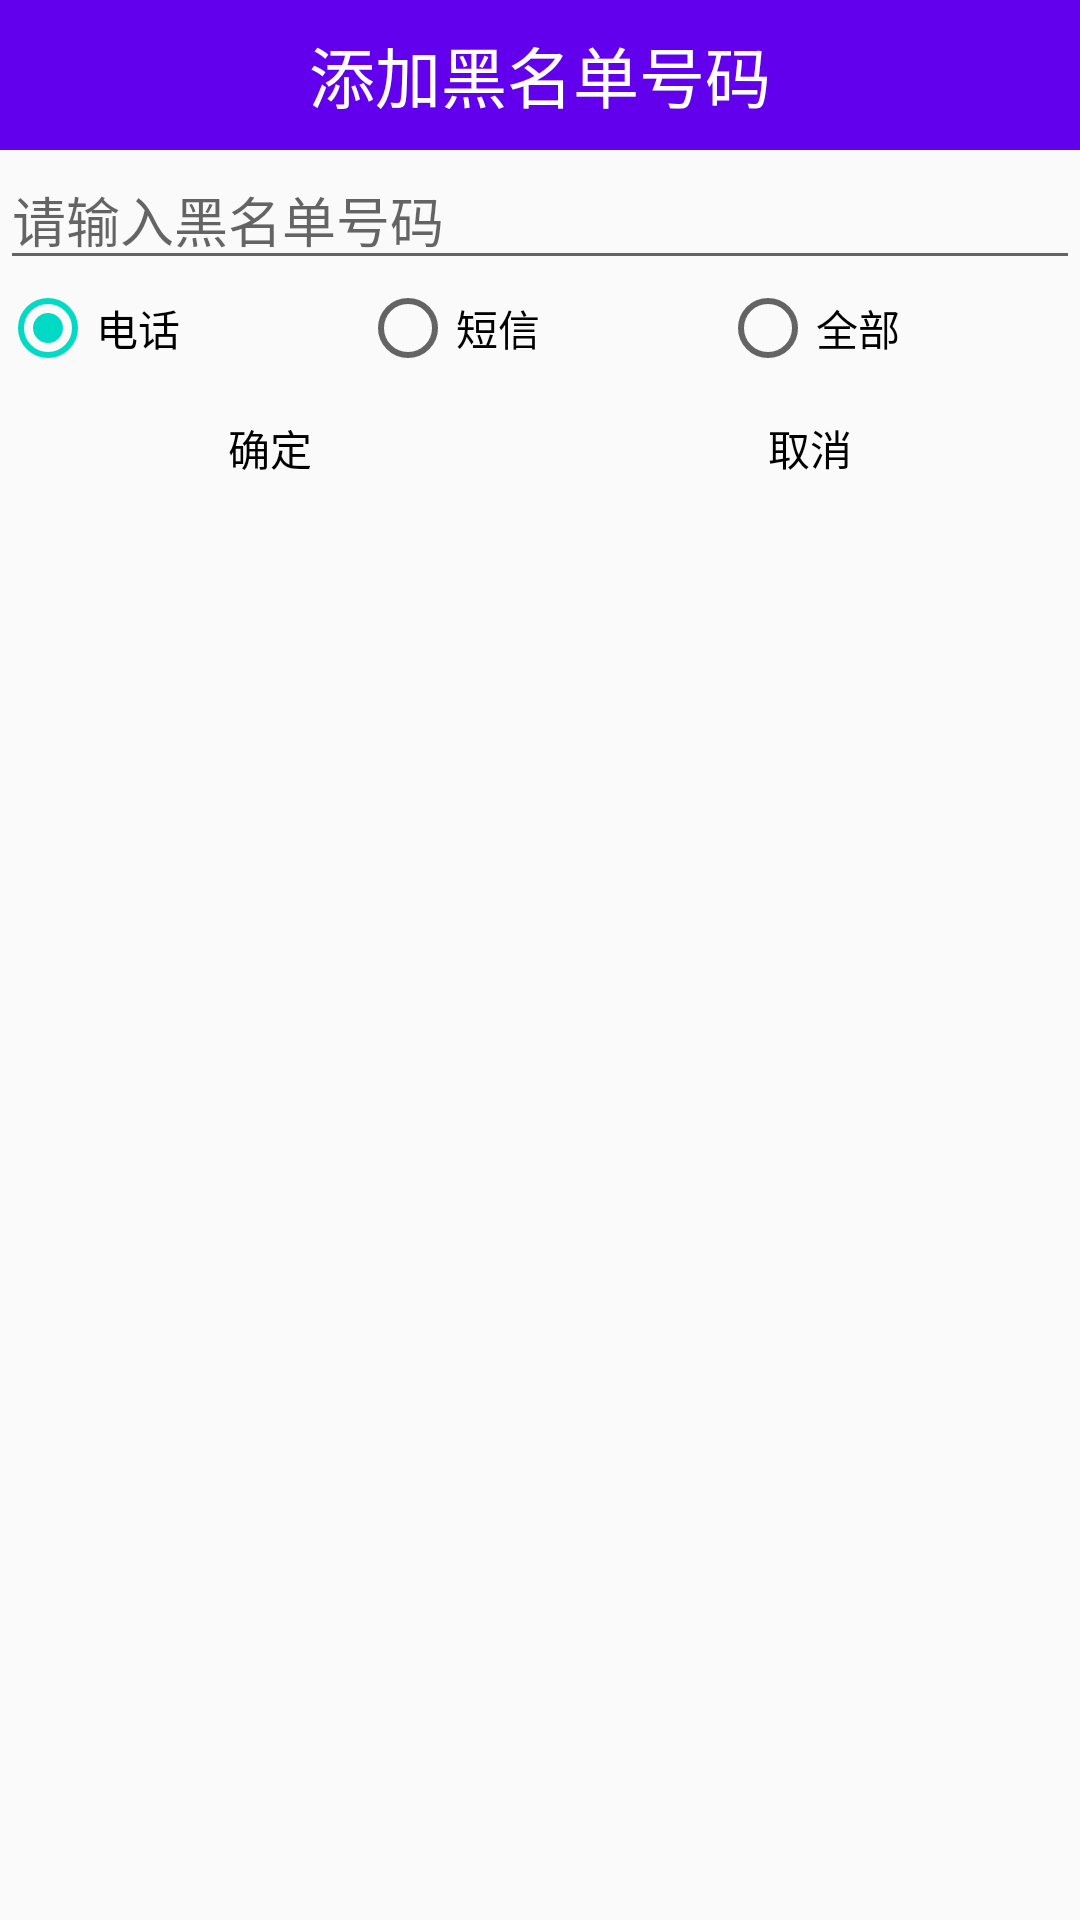

Android layout source for this screen:
<!-- AndroidManifest.xml: application theme AppTheme -->
<!-- res/layout/dialog_add_blacknum.xml -->
<?xml version="1.0" encoding="utf-8"?>
<LinearLayout xmlns:android="http://schemas.android.com/apk/res/android"
              android:layout_width="match_parent"
              android:layout_height="match_parent"
              android:orientation="vertical">

    <TextView
        android:layout_width="match_parent"
        android:layout_height="50dp"
        android:background="@color/colorPrimary"
        android:gravity="center_vertical|center_horizontal"
        android:paddingBottom="5dp"
        android:paddingTop="5dp"
        android:text="添加黑名单号码"
        android:textColor="#fff"
        android:textSize="22sp"/>

    <EditText
        android:id="@+id/et_addblacknum_blacknum"
        android:layout_width="match_parent"
        android:layout_height="wrap_content"
        android:ems="10"
        android:hint="请输入黑名单号码"
        android:inputType="phone"
        android:textColor="#000000">
    </EditText>

    
    <RadioGroup
        android:id="@+id/rg_addblacknum_modes"
        android:layout_width="match_parent"
        android:layout_height="wrap_content"
        android:orientation="horizontal">
        
        <RadioButton
            android:id="@+id/rb_addblacknum_tel"
            android:layout_width="0dp"
            android:layout_height="wrap_content"
            android:layout_weight="1"
            android:checked="true"
            android:text="电话"
            android:textColor="#000000"
            />

        <RadioButton
            android:id="@+id/rb_addblacknum_sms"
            android:layout_width="0dp"
            android:layout_height="wrap_content"
            android:layout_weight="1"
            android:text="短信"
            android:textColor="#000000"
            />

        <RadioButton
            android:id="@+id/rb_addblacknum_all"
            android:layout_width="0dp"
            android:layout_height="wrap_content"
            android:layout_weight="1"
            android:text="全部"
            android:textColor="#000000"
            />
    </RadioGroup>

    

    <LinearLayout
        android:layout_width="match_parent"
        android:layout_height="wrap_content">

        <Button
            android:id="@+id/btn_ok"
            android:layout_width="0dp"
            android:layout_height="wrap_content"
            android:layout_weight="1"
            android:background="@drawable/button"
            android:text="确定"
            android:textColor="#000000"/>

        <Button
            android:id="@+id/btn_cancle"
            android:layout_width="0dp"
            android:layout_height="wrap_content"
            android:layout_weight="1"
            android:background="@drawable/button"
            android:text="取消"
            android:textColor="#000000"/>
    </LinearLayout>

</LinearLayout>
<!-- resources referenced by this layout -->
<resources>
  <style name="AppTheme" parent="Theme.AppCompat.Light.DarkActionBar">
          
          <item name="colorPrimary">@color/colorPrimary</item>
          <item name="colorPrimaryDark">@color/colorPrimaryDark</item>
          <item name="colorAccent">@color/colorAccent</item>
          <item name="windowNoTitle">true</item>
      </style>
  <!-- not gathered from this repository: default colours our renderer supplied (Android Studio template values) -->
  <color name="colorPrimary">#FF6200EE</color>
  <color name="colorPrimaryDark">#FF3700B3</color>
  <color name="colorAccent">#FF03DAC5</color>
</resources>
